Run: headless pygame with SDL's dummy video driver; simulated clock (each Clock.tick advances the game by its frame time, no real sleeping); random seed 0; keys injected as events and as key.get_pressed() state; no mouse input.
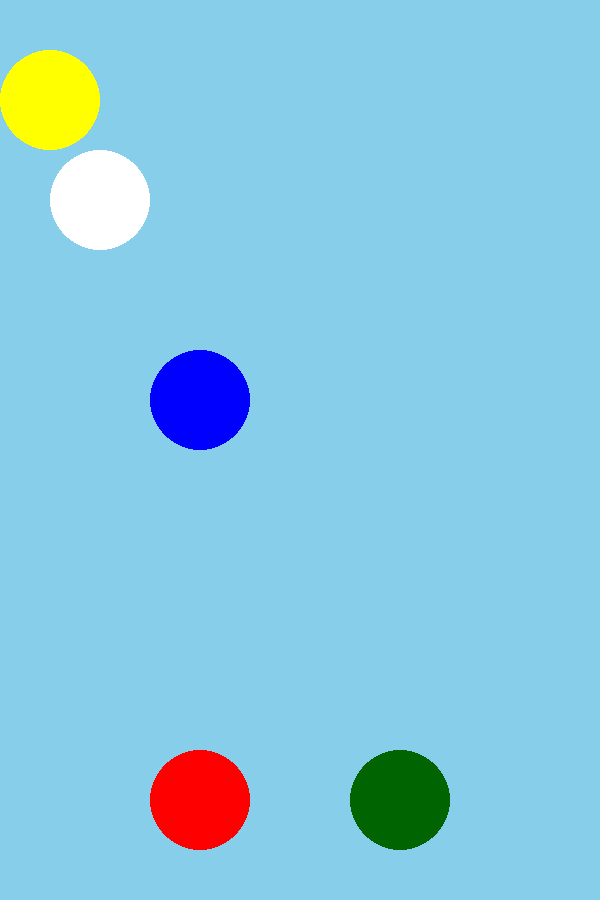
Frame 1 of 4 · flips 1–60 · no input
Frame 2 of 4 · flips 61–180 · tapped SPACE, RETURN · held RIGHT (→), D · screen unchanged from frame 1, image omitted
Frame 3 of 4 · flips 181–300 · held DOWN (↓), S · screen unchanged from frame 2, image omitted
Frame 4 of 4 · flips 301–420 · held LEFT (←), A, UP (↑), W · screen unchanged from frame 3, image omitted

The pygame program that drew these frames:

import pygame

WIDTH = 600
HEIGHT = 900

screen = pygame.display.set_mode((WIDTH,HEIGHT))

class Circle():
    def __init__(self,x,y,r, color):
        self.x = x
        self.y = y
        self.r = r
        self.color = color
    def display(self):
        pygame.draw.circle(screen,self.color,(self.x, self.y),self.r)

#object of the class
c1 = Circle(100,200,50,"white")
c2 = Circle(200,400,50,"blue")
c3 = Circle(50,100,50,"yellow")
c4 = Circle(400,800,50,"dark green")
c5 = Circle(200,800,50,"red")

run = True
while run:
    for event in pygame.event.get():
        if event.type == pygame.QUIT:
            pygame.QUIT()
    screen.fill("sky blue")
    c1.display()
    c2.display()
    c3.display()
    c4.display()
    c5.display()
    pygame.display.update()
